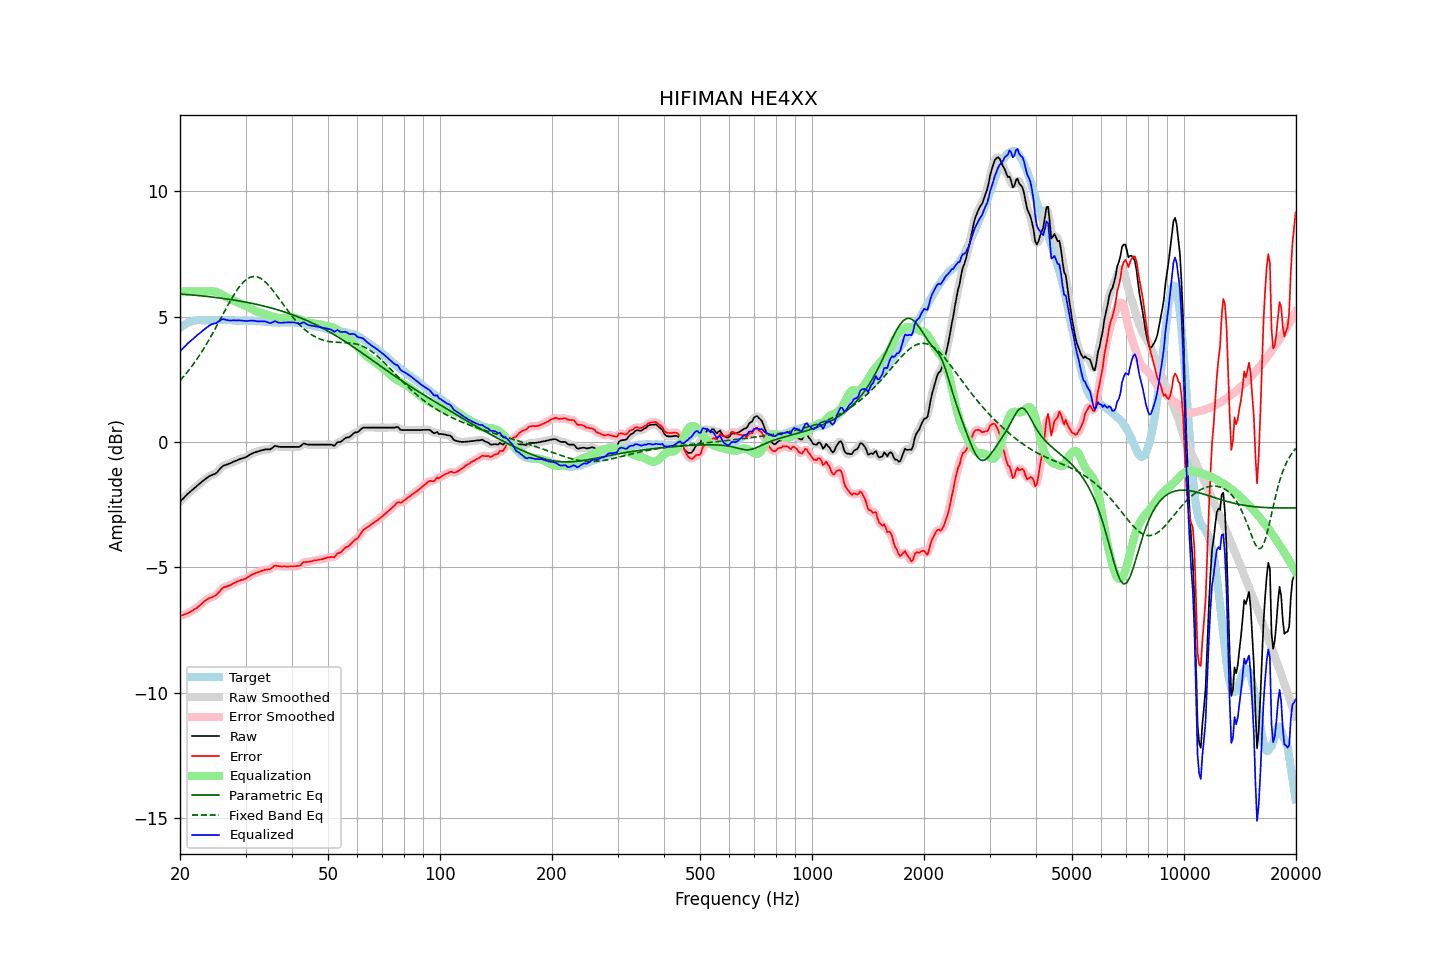

Values plotted in this chart, from the file beside it:
frequency, raw, error, smoothed, error_smoothed, equalization, parametric_eq, fixed_band_eq, equalized_raw, equalized_smoothed, target
20.00, -2.38, -6.93, -2.38, -6.93, 6.00, 5.90, 2.45, 3.62, 3.62, 4.55
20.20, -2.31, -6.91, -2.32, -6.92, 6.00, 5.90, 2.52, 3.69, 3.68, 4.60
20.40, -2.25, -6.90, -2.25, -6.89, 6.00, 5.89, 2.59, 3.75, 3.75, 4.65
20.61, -2.19, -6.86, -2.19, -6.87, 6.00, 5.89, 2.67, 3.81, 3.81, 4.68
20.81, -2.12, -6.85, -2.12, -6.85, 6.00, 5.88, 2.74, 3.88, 3.88, 4.73
21.02, -2.05, -6.82, -2.06, -6.82, 6.00, 5.88, 2.83, 3.95, 3.94, 4.77
21.23, -2.00, -6.79, -2.00, -6.79, 6.00, 5.87, 2.91, 4.00, 4.00, 4.79
21.44, -1.94, -6.75, -1.95, -6.75, 6.00, 5.87, 2.99, 4.06, 4.05, 4.81
21.66, -1.90, -6.72, -1.89, -6.71, 6.00, 5.86, 3.08, 4.10, 4.11, 4.82
21.87, -1.83, -6.67, -1.84, -6.68, 6.00, 5.85, 3.17, 4.17, 4.16, 4.83
22.09, -1.78, -6.64, -1.78, -6.63, 6.00, 5.85, 3.26, 4.22, 4.22, 4.85
22.31, -1.72, -6.59, -1.73, -6.59, 6.00, 5.84, 3.35, 4.28, 4.27, 4.86
22.54, -1.68, -6.54, -1.67, -6.54, 6.00, 5.84, 3.44, 4.32, 4.33, 4.86
22.76, -1.62, -6.49, -1.62, -6.48, 6.00, 5.83, 3.54, 4.38, 4.38, 4.86
22.99, -1.56, -6.42, -1.57, -6.42, 6.00, 5.82, 3.64, 4.44, 4.43, 4.85
23.22, -1.51, -6.36, -1.51, -6.37, 6.00, 5.82, 3.75, 4.49, 4.49, 4.85
23.45, -1.46, -6.31, -1.46, -6.31, 6.00, 5.81, 3.85, 4.54, 4.54, 4.85
23.69, -1.42, -6.27, -1.42, -6.27, 6.00, 5.80, 3.96, 4.58, 4.58, 4.86
23.92, -1.37, -6.23, -1.37, -6.24, 6.00, 5.80, 4.07, 4.63, 4.63, 4.86
24.16, -1.33, -6.20, -1.34, -6.21, 6.01, 5.79, 4.18, 4.68, 4.67, 4.87
24.40, -1.31, -6.19, -1.31, -6.18, 6.01, 5.78, 4.30, 4.70, 4.70, 4.88
24.65, -1.28, -6.15, -1.29, -6.16, 6.01, 5.77, 4.41, 4.72, 4.72, 4.87
24.89, -1.26, -6.13, -1.26, -6.12, 5.99, 5.77, 4.53, 4.73, 4.74, 4.86
25.14, -1.21, -6.08, -1.20, -6.07, 5.97, 5.76, 4.65, 4.76, 4.77, 4.86
25.39, -1.13, -6.01, -1.14, -6.01, 5.95, 5.75, 4.77, 4.81, 4.81, 4.87
25.65, -1.06, -5.94, -1.06, -5.93, 5.92, 5.74, 4.89, 4.85, 4.85, 4.87
25.91, -1.00, -5.86, -1.00, -5.86, 5.88, 5.73, 5.01, 4.89, 4.88, 4.86
26.16, -0.94, -5.80, -0.95, -5.81, 5.85, 5.72, 5.13, 4.90, 4.89, 4.86
26.43, -0.92, -5.78, -0.92, -5.78, 5.81, 5.71, 5.25, 4.88, 4.89, 4.86
26.69, -0.90, -5.76, -0.90, -5.76, 5.77, 5.71, 5.36, 4.87, 4.87, 4.86
26.96, -0.87, -5.74, -0.88, -5.74, 5.73, 5.70, 5.48, 4.86, 4.85, 4.87
27.23, -0.85, -5.72, -0.85, -5.72, 5.70, 5.69, 5.59, 4.84, 4.85, 4.86
27.50, -0.82, -5.69, -0.82, -5.68, 5.67, 5.68, 5.71, 4.85, 4.85, 4.86
27.77, -0.79, -5.65, -0.80, -5.65, 5.65, 5.67, 5.81, 4.85, 4.85, 4.85
28.05, -0.76, -5.61, -0.77, -5.61, 5.62, 5.66, 5.92, 4.85, 4.85, 4.85
28.33, -0.74, -5.58, -0.74, -5.58, 5.59, 5.65, 6.02, 4.85, 4.85, 4.84
28.62, -0.71, -5.55, -0.71, -5.55, 5.56, 5.64, 6.11, 4.85, 4.85, 4.84
28.90, -0.68, -5.53, -0.69, -5.53, 5.54, 5.62, 6.20, 4.85, 4.85, 4.85
29.19, -0.66, -5.50, -0.66, -5.51, 5.51, 5.61, 6.28, 4.85, 4.85, 4.83
29.48, -0.64, -5.50, -0.65, -5.49, 5.48, 5.60, 6.35, 4.84, 4.84, 4.85
29.78, -0.62, -5.47, -0.63, -5.47, 5.46, 5.59, 6.41, 4.83, 4.83, 4.84
30.08, -0.60, -5.45, -0.60, -5.44, 5.43, 5.58, 6.47, 4.82, 4.83, 4.85
30.38, -0.57, -5.40, -0.56, -5.40, 5.40, 5.57, 6.52, 4.83, 4.83, 4.84
30.68, -0.52, -5.36, -0.53, -5.36, 5.36, 5.55, 6.55, 4.84, 4.84, 4.83
30.99, -0.48, -5.32, -0.49, -5.32, 5.33, 5.54, 6.58, 4.84, 4.84, 4.83
31.30, -0.45, -5.29, -0.45, -5.29, 5.29, 5.53, 6.59, 4.84, 4.84, 4.83
31.61, -0.42, -5.25, -0.43, -5.25, 5.26, 5.51, 6.60, 4.84, 4.83, 4.83
31.93, -0.40, -5.23, -0.40, -5.23, 5.23, 5.50, 6.60, 4.82, 4.82, 4.83
32.24, -0.38, -5.20, -0.38, -5.20, 5.20, 5.48, 6.59, 4.82, 4.82, 4.81
32.57, -0.36, -5.19, -0.36, -5.18, 5.18, 5.47, 6.56, 4.81, 4.81, 4.82
32.89, -0.34, -5.16, -0.34, -5.16, 5.16, 5.46, 6.53, 4.81, 4.81, 4.82
33.22, -0.32, -5.13, -0.33, -5.13, 5.14, 5.44, 6.49, 4.82, 4.81, 4.81
33.55, -0.31, -5.12, -0.31, -5.11, 5.12, 5.42, 6.44, 4.81, 4.81, 4.80
33.89, -0.29, -5.08, -0.30, -5.09, 5.11, 5.41, 6.39, 4.81, 4.81, 4.79
34.23, -0.29, -5.09, -0.30, -5.09, 5.08, 5.39, 6.33, 4.79, 4.78, 4.80
34.57, -0.29, -5.08, -0.30, -5.08, 5.06, 5.38, 6.26, 4.76, 4.76, 4.78
34.92, -0.29, -5.08, -0.28, -5.07, 5.03, 5.36, 6.19, 4.74, 4.75, 4.78
35.27, -0.26, -5.03, -0.25, -5.02, 5.01, 5.34, 6.11, 4.76, 4.76, 4.78
35.62, -0.20, -4.98, -0.21, -4.98, 4.99, 5.32, 6.03, 4.79, 4.79, 4.77
35.97, -0.15, -4.92, -0.17, -4.95, 4.98, 5.30, 5.94, 4.82, 4.80, 4.77
... 635 more rows
